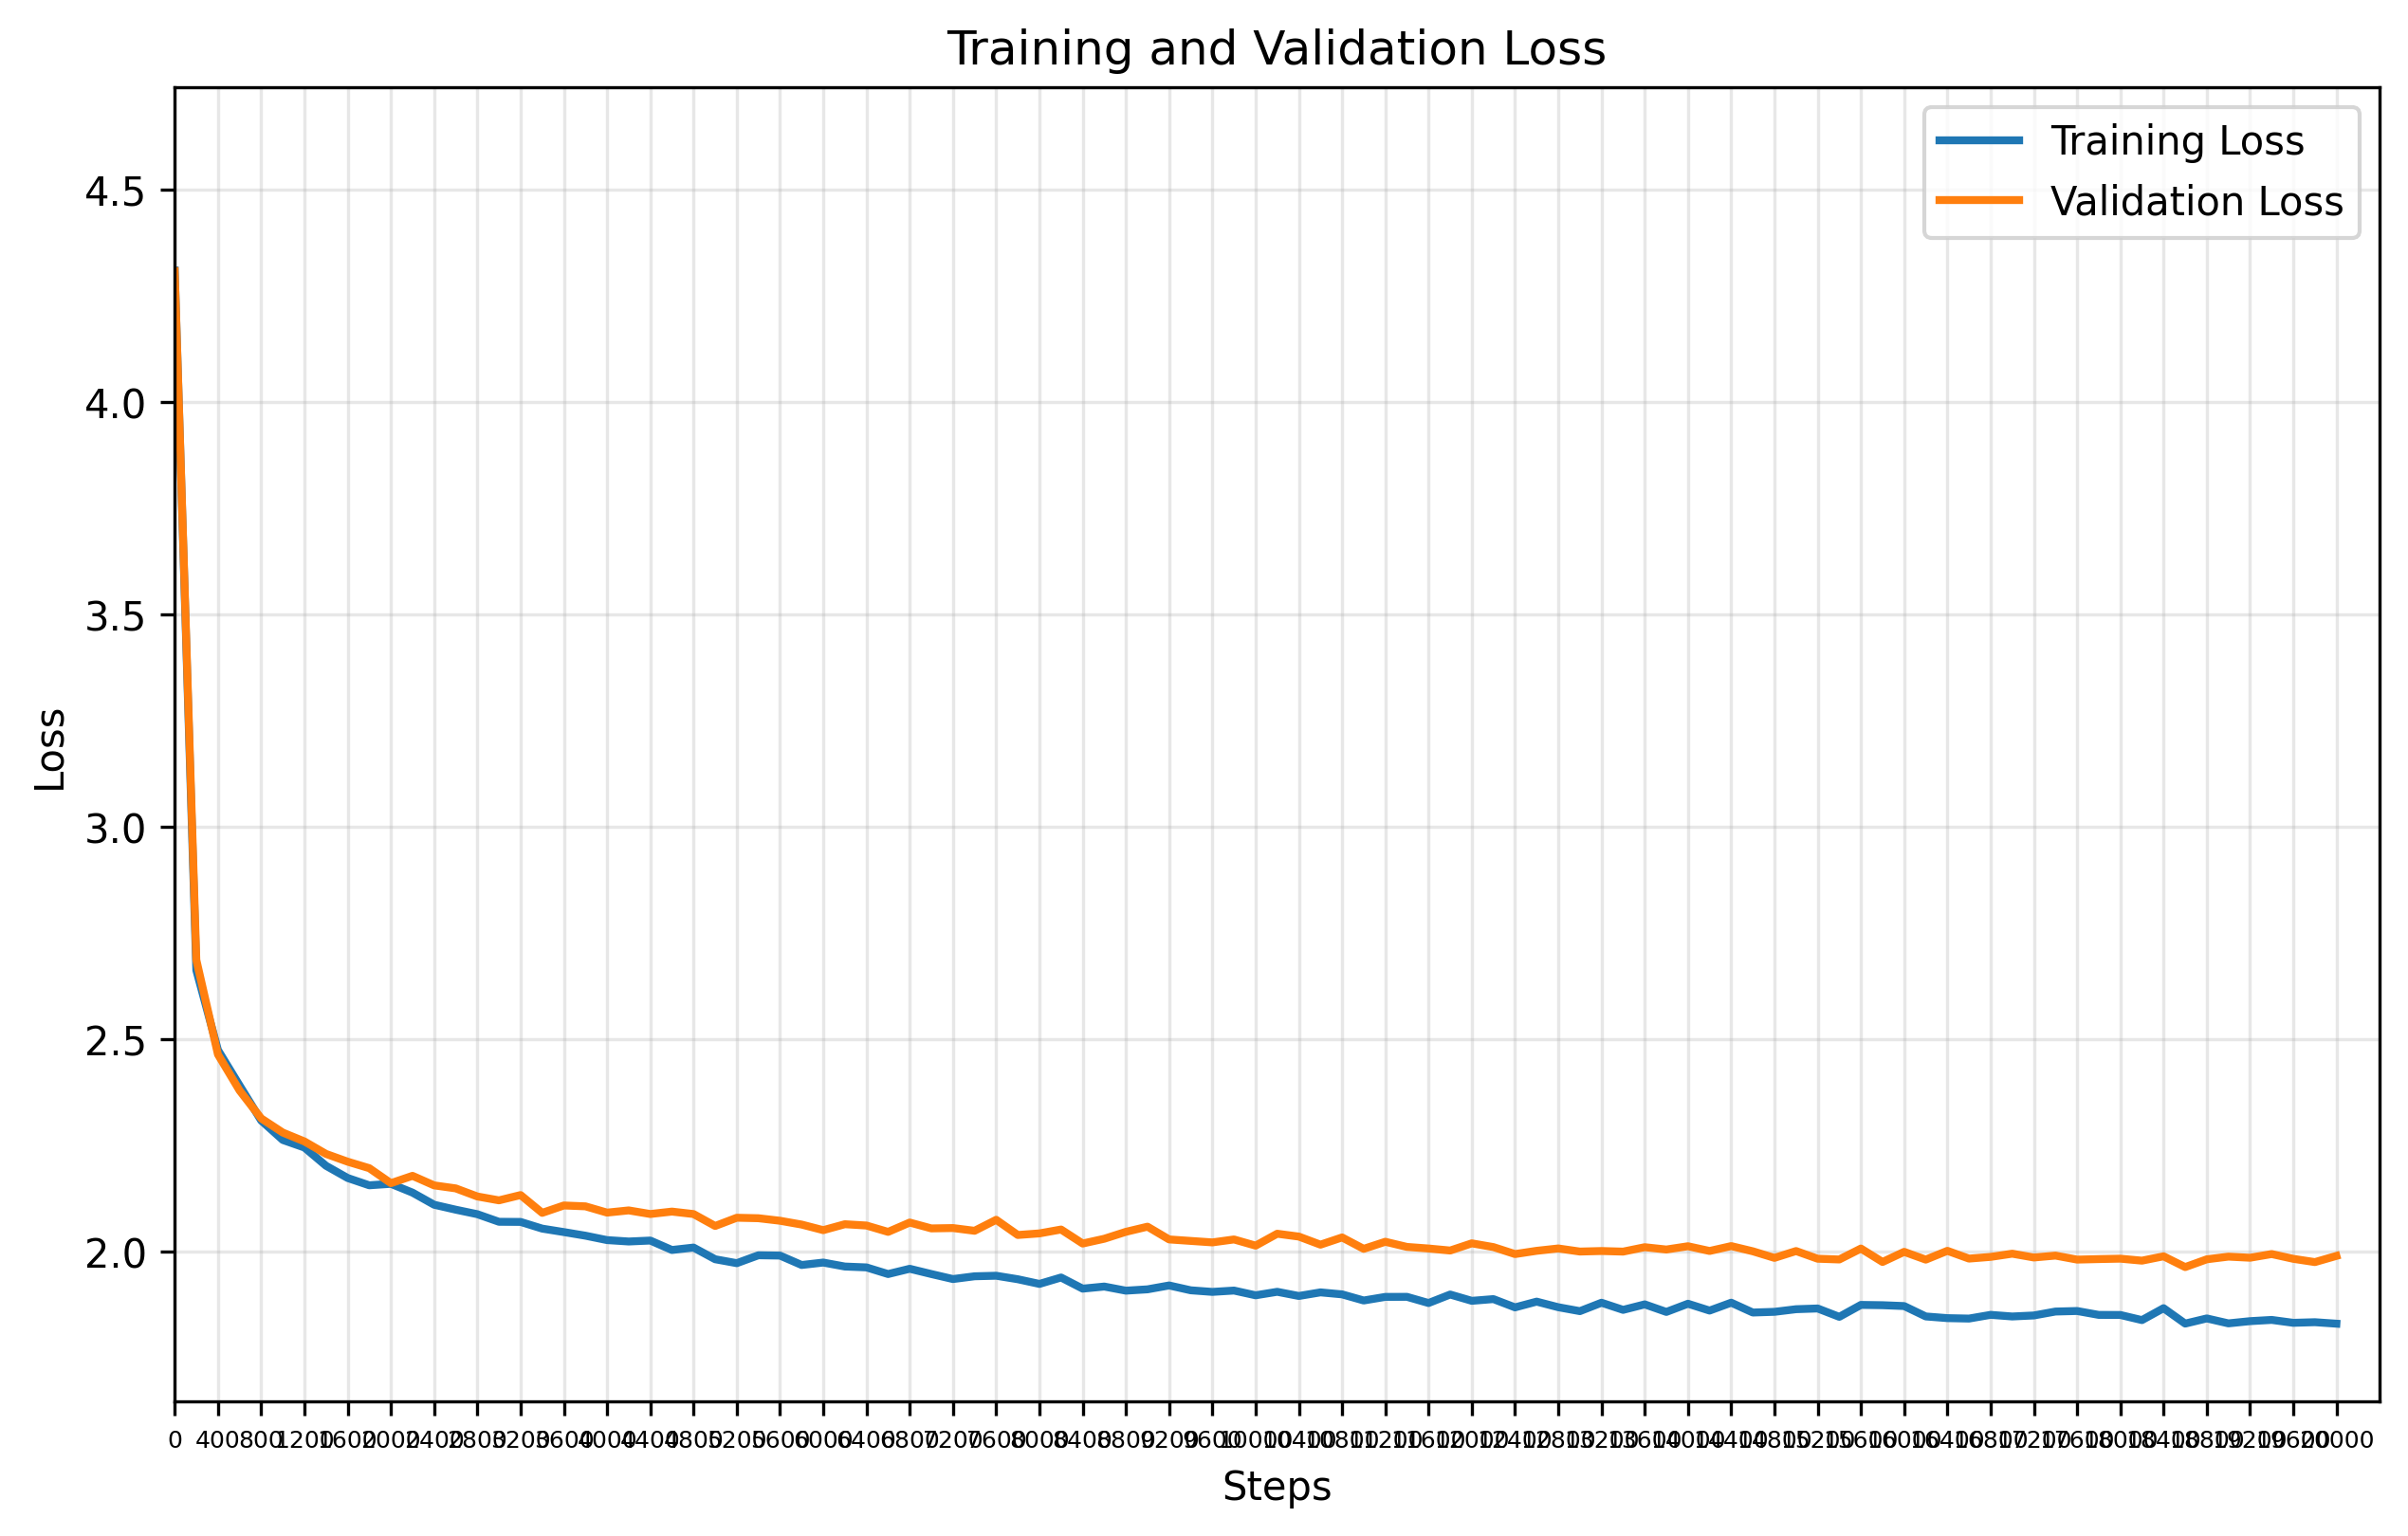

The data file committed next to this chart (first rows):
Step, Train_Loss, Val_Loss
0, 4.309, 4.307
200, 2.663, 2.687
400, 2.475, 2.465
600, 2.392, 2.38
800, 2.309, 2.314
1000, 2.263, 2.281
1200, 2.246, 2.26
1400, 2.203, 2.231
1600, 2.174, 2.212
1800, 2.157, 2.197
2000, 2.16, 2.162
2200, 2.14, 2.179
2400, 2.111, 2.157
2600, 2.099, 2.15
2800, 2.089, 2.131
3000, 2.071, 2.121
3200, 2.071, 2.134
3400, 2.055, 2.092
3600, 2.047, 2.109
3800, 2.038, 2.107
4000, 2.028, 2.093
4200, 2.025, 2.098
4400, 2.027, 2.089
4600, 2.005, 2.095
4800, 2.01, 2.089
5000, 1.983, 2.061
5200, 1.974, 2.08
5400, 1.992, 2.079
5600, 1.991, 2.073
5800, 1.969, 2.064
6000, 1.975, 2.051
6200, 1.966, 2.065
6400, 1.964, 2.062
6600, 1.948, 2.047
6800, 1.96, 2.069
7000, 1.948, 2.055
7200, 1.936, 2.056
7400, 1.943, 2.05
7600, 1.944, 2.076
7800, 1.936, 2.04
8000, 1.925, 2.044
8200, 1.94, 2.053
8400, 1.914, 2.02
8600, 1.919, 2.031
8800, 1.909, 2.047
9000, 1.912, 2.059
9200, 1.921, 2.029
9400, 1.91, 2.026
9600, 1.906, 2.022
9800, 1.909, 2.029
10000, 1.898, 2.015
10200, 1.906, 2.043
10400, 1.896, 2.036
10600, 1.905, 2.017
10800, 1.9, 2.034
11000, 1.886, 2.007
11200, 1.894, 2.024
11400, 1.894, 2.012
11600, 1.88, 2.008
11800, 1.9, 2.003
... 41 more rows
